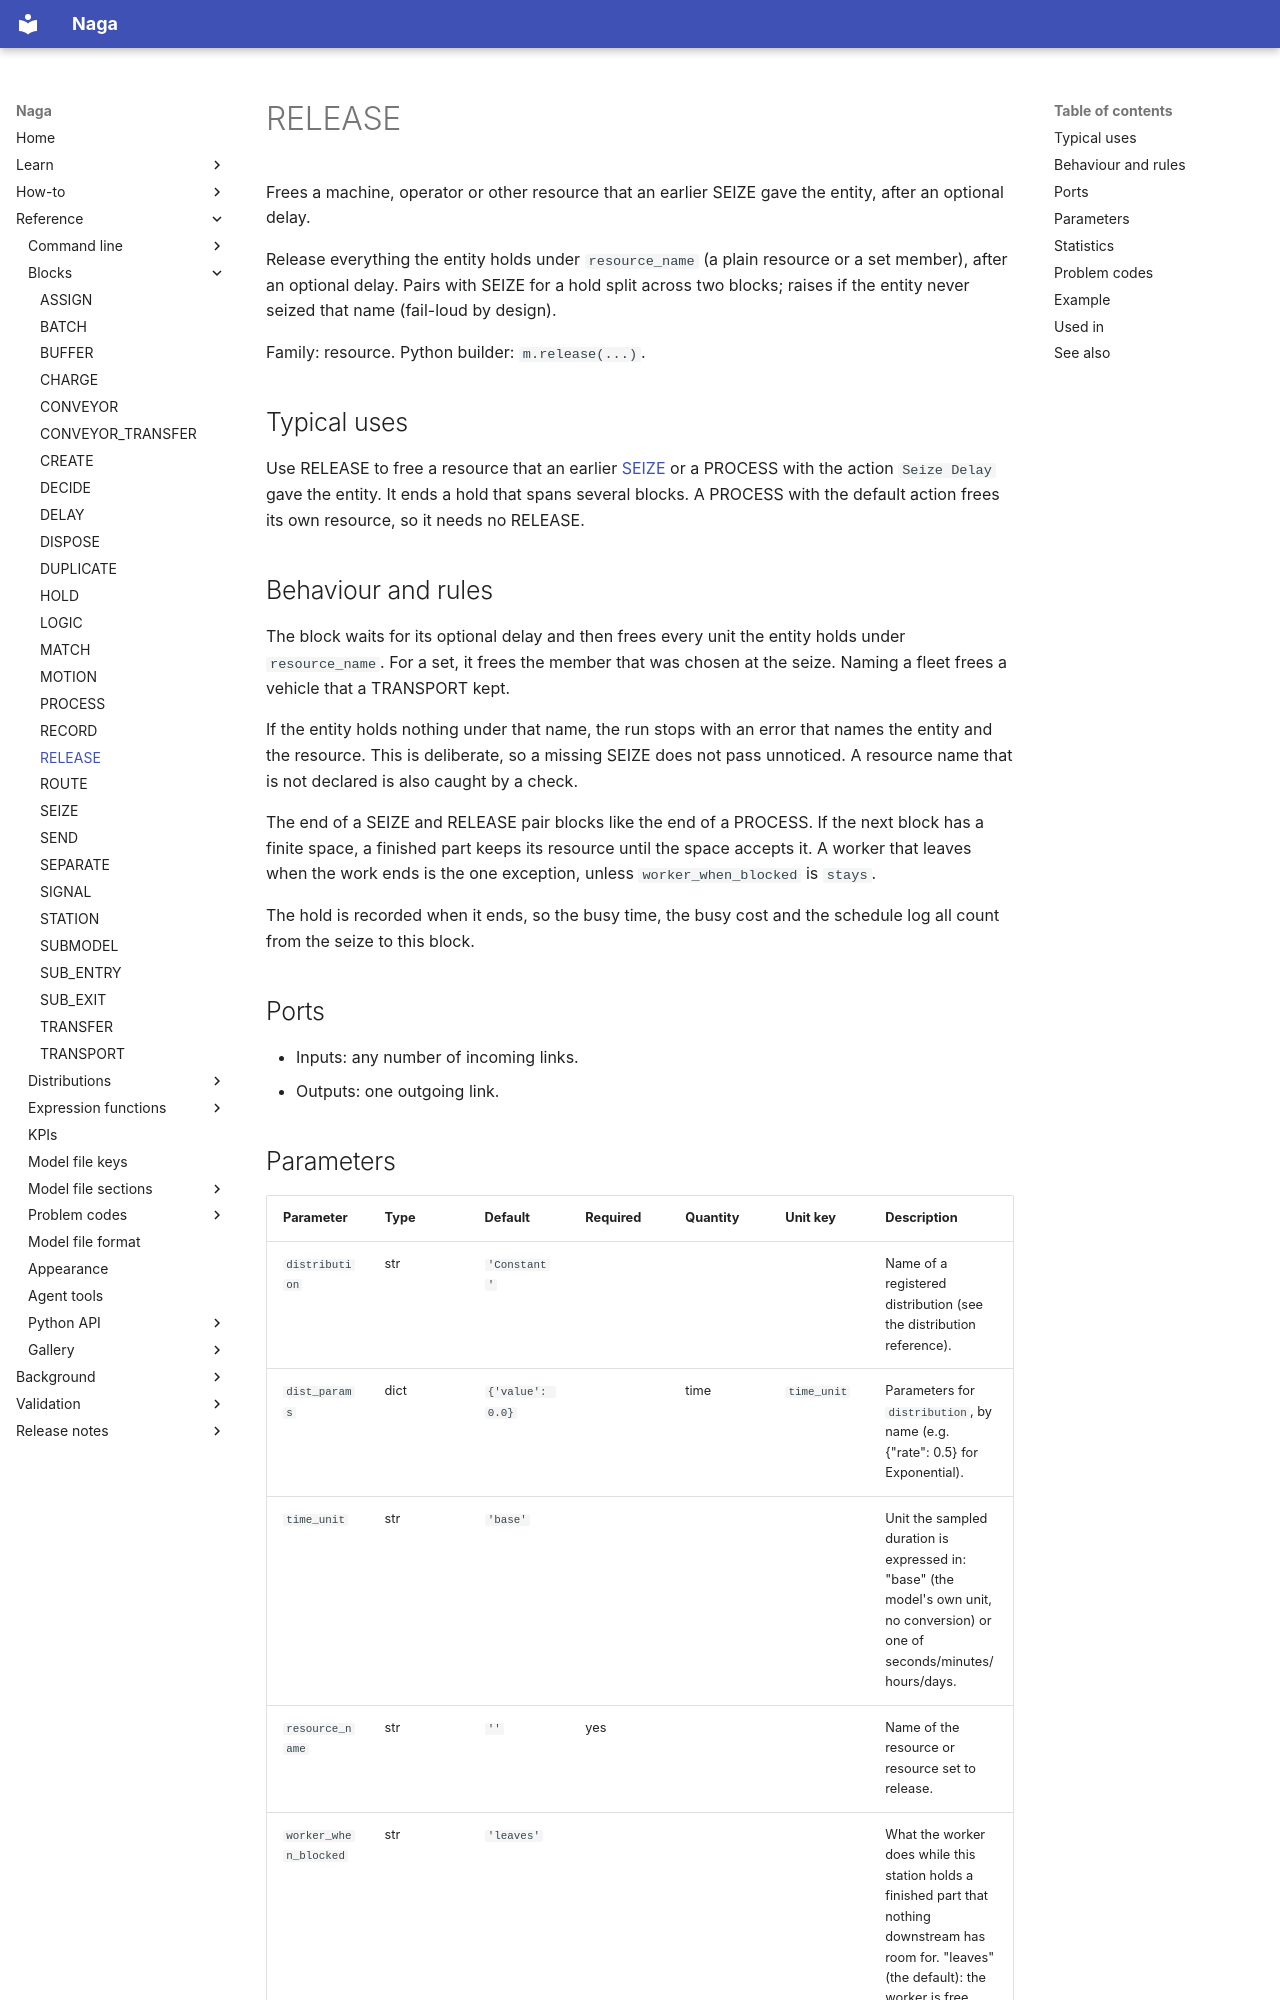

repository: TheMattHub/naga · page: reference/blocks/release.html · generator: mkdocs

<!-- GENERATED by tools/gen_engine_docs.py -- do not edit by hand. -->
<!-- Regenerate with: python tools/gen_engine_docs.py -->

# RELEASE

Frees a machine, operator or other resource that an earlier SEIZE gave the entity, after an optional delay.

Release everything the entity holds under `resource_name` (a plain resource or a set member), after an optional delay. Pairs with SEIZE for a hold split across two blocks; raises if the entity never seized that name (fail-loud by design).

Family: resource. Python builder: `m.release(...)`.

## Typical uses

Use RELEASE to free a resource that an earlier [SEIZE](seize.md) or a PROCESS with the action `Seize Delay` gave the entity. It ends a hold that spans several blocks. A PROCESS with the default action frees its own resource, so it needs no RELEASE.

## Behaviour and rules

The block waits for its optional delay and then frees every unit the entity holds under `resource_name`. For a set, it frees the member that was chosen at the seize. Naming a fleet frees a vehicle that a TRANSPORT kept.

If the entity holds nothing under that name, the run stops with an error that names the entity and the resource. This is deliberate, so a missing SEIZE does not pass unnoticed. A resource name that is not declared is also caught by a check.

The end of a SEIZE and RELEASE pair blocks like the end of a PROCESS. If the next block has a finite space, a finished part keeps its resource until the space accepts it. A worker that leaves when the work ends is the one exception, unless `worker_when_blocked` is `stays`.

The hold is recorded when it ends, so the busy time, the busy cost and the schedule log all count from the seize to this block.

## Ports

- Inputs: any number of incoming links.
- Outputs: one outgoing link.

## Parameters

| Parameter | Type | Default | Required | Quantity | Unit key | Description |
|---|---|---|---|---|---|---|
| `distribution` | str | `'Constant'` |  |  |  | Name of a registered distribution (see the distribution reference). |
| `dist_params` | dict | `{'value': 0.0}` |  | time | `time_unit` | Parameters for `distribution`, by name (e.g. {"rate": 0.5} for Exponential). |
| `time_unit` | str | `'base'` |  |  |  | Unit the sampled duration is expressed in: "base" (the model's own unit, no conversion) or one of seconds/minutes/hours/days. |
| `resource_name` | str | `''` | yes |  |  | Name of the resource or resource set to release. |
| `worker_when_blocked` | str | `'leaves'` |  |  |  | What the worker does while this station holds a finished part that nothing downstream has room for. "leaves" (the default): the worker is free when the work ends. "stays": the worker waits with the part and is free when it is accepted downstream. The same either way where nothing downstream is finite. |
